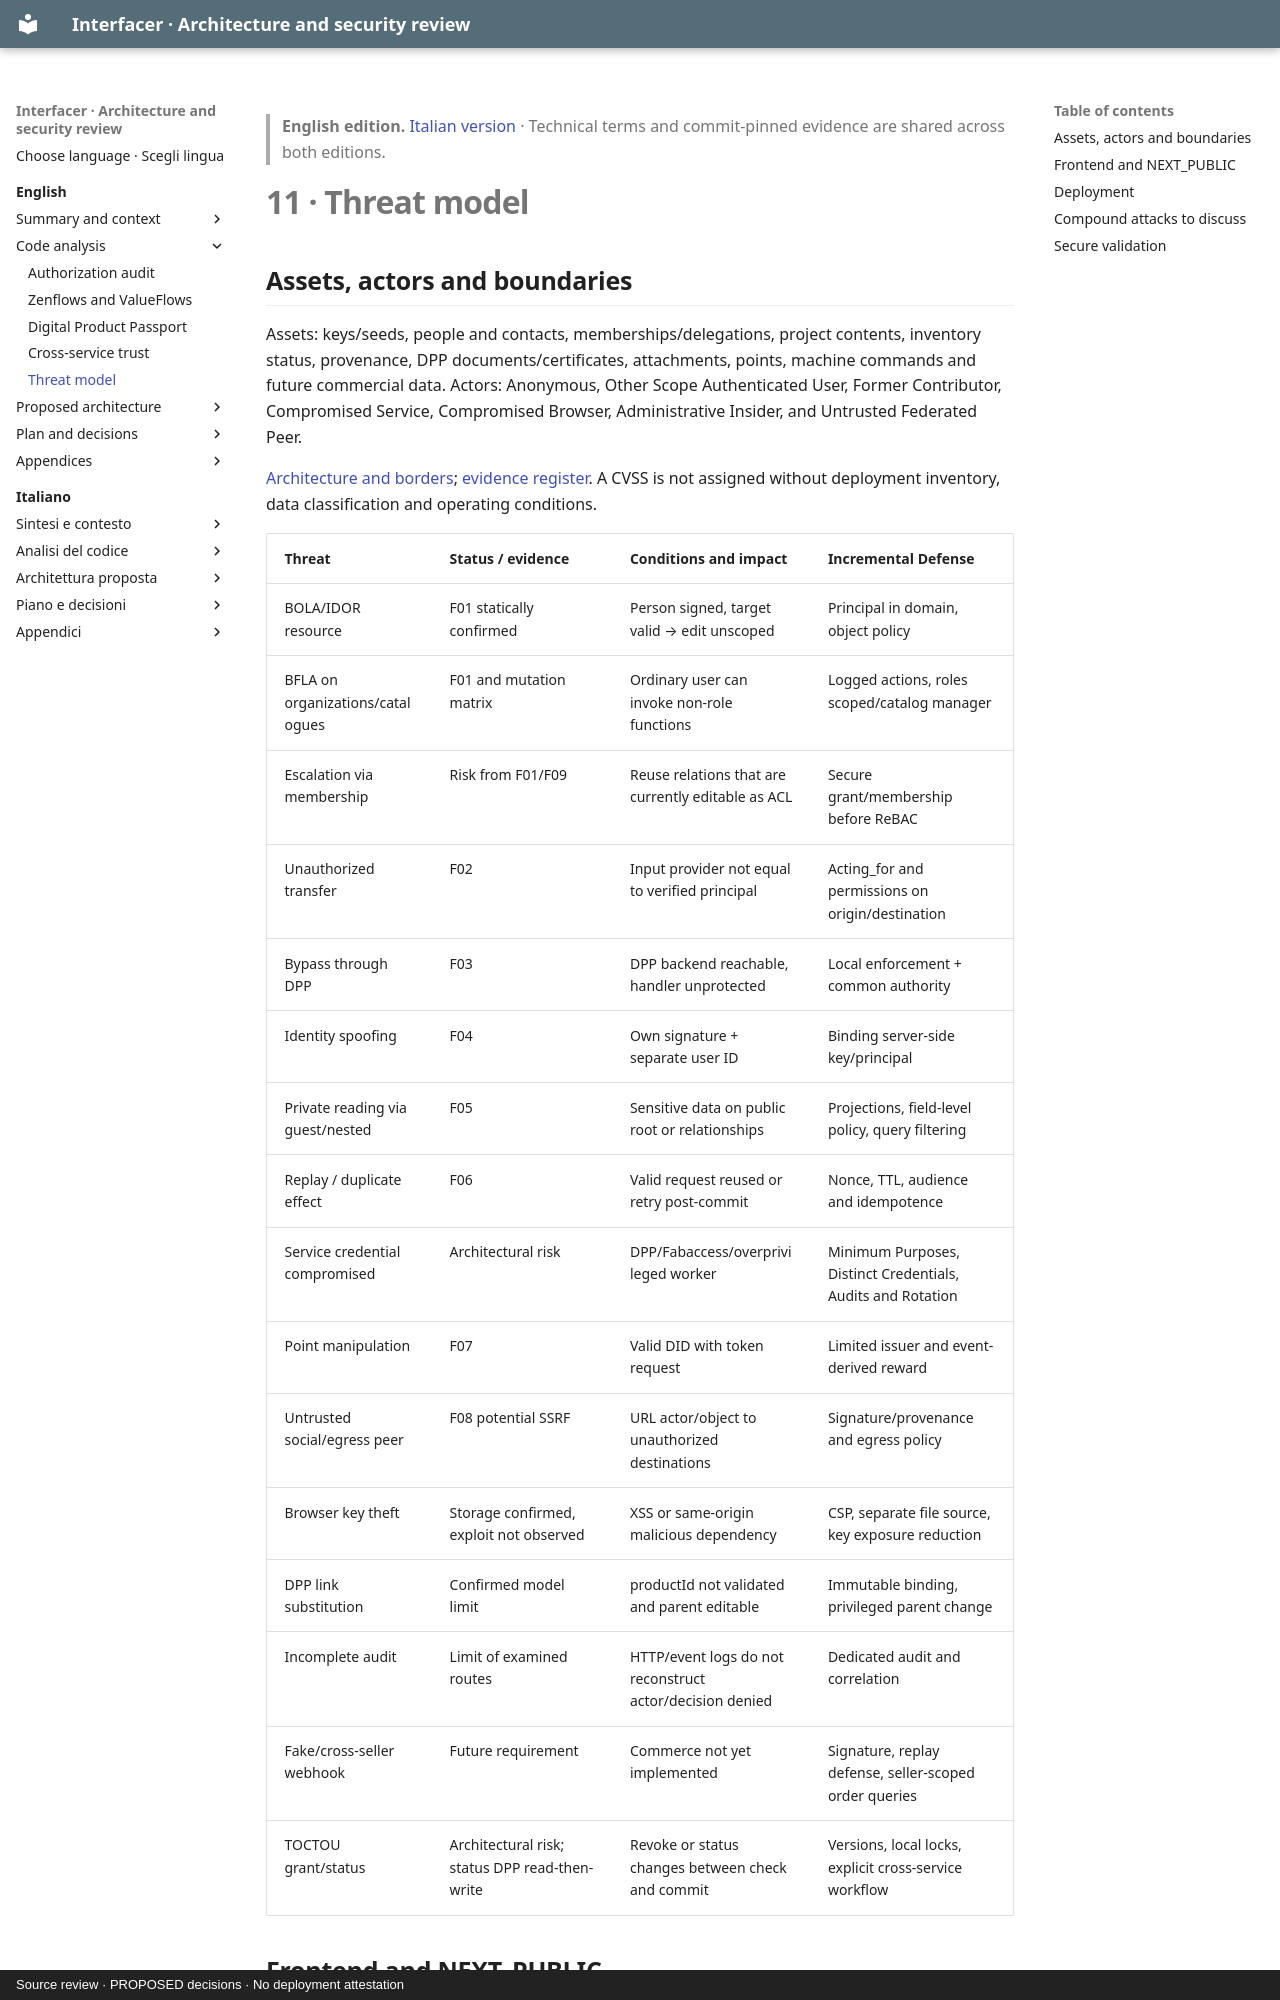

repository: interfacerproject/interfacer-architecture-security-review · page: en/11-threat-model/index.html · generator: mkdocs · copyright: Source review · PROPOSED decisions · No deployment attestation

> **English edition.** [Italian version](../it/11-threat-model.md) · Technical terms and commit-pinned evidence are shared across both editions.

# 11 · Threat model

## Assets, actors and boundaries

Assets: keys/seeds, people and contacts, memberships/delegations, project contents, inventory status, provenance, DPP documents/certificates, attachments, points, machine commands and future commercial data. Actors: Anonymous, Other Scope Authenticated User, Former Contributor, Compromised Service, Compromised Browser, Administrative Insider, and Untrusted Federated Peer.

[Architecture and borders](02-current-architecture.md); [evidence register](04-authorization-audit.md). A CVSS is not assigned without deployment inventory, data classification and operating conditions.

| Threat | Status / evidence | Conditions and impact | Incremental Defense |
|---|---|---|---|
| BOLA/IDOR resource | F01 statically confirmed | Person signed, target valid → edit unscoped | Principal in domain, object policy |
| BFLA on organizations/catalogues | F01 and mutation matrix | Ordinary user can invoke non-role functions | Logged actions, roles scoped/catalog manager |
| Escalation via membership | Risk from F01/F09 | Reuse relations that are currently editable as ACL | Secure grant/membership before ReBAC |
| Unauthorized transfer | F02 | Input provider not equal to verified principal | Acting_for and permissions on origin/destination |
| Bypass through DPP | F03 | DPP backend reachable, handler unprotected | Local enforcement + common authority |
| Identity spoofing | F04 | Own signature + separate user ID | Binding server-side key/principal |
| Private reading via guest/nested | F05 | Sensitive data on public root or relationships | Projections, field-level policy, query filtering |
| Replay / duplicate effect | F06 | Valid request reused or retry post-commit | Nonce, TTL, audience and idempotence |
| Service credential compromised | Architectural risk | DPP/Fabaccess/overprivileged worker | Minimum Purposes, Distinct Credentials, Audits and Rotation |
| Point manipulation | F07 | Valid DID with token request | Limited issuer and event-derived reward |
| Untrusted social/egress peer | F08 potential SSRF | URL actor/object to unauthorized destinations | Signature/provenance and egress policy |
| Browser key theft | Storage confirmed, exploit not observed | XSS or same-origin malicious dependency | CSP, separate file source, key exposure reduction |
| DPP link substitution | Confirmed model limit | productId not validated and parent editable | Immutable binding, privileged parent change |
| Incomplete audit | Limit of examined routes | HTTP/event logs do not reconstruct actor/decision denied | Dedicated audit and correlation |
| Fake/cross-seller webhook | Future requirement | Commerce not yet implemented | Signature, replay defense, seller-scoped order queries |
| TOCTOU grant/status | Architectural risk; status DPP read-then-write | Revoke or status changes between check and commit | Versions, local locks, explicit cross-service workflow |
